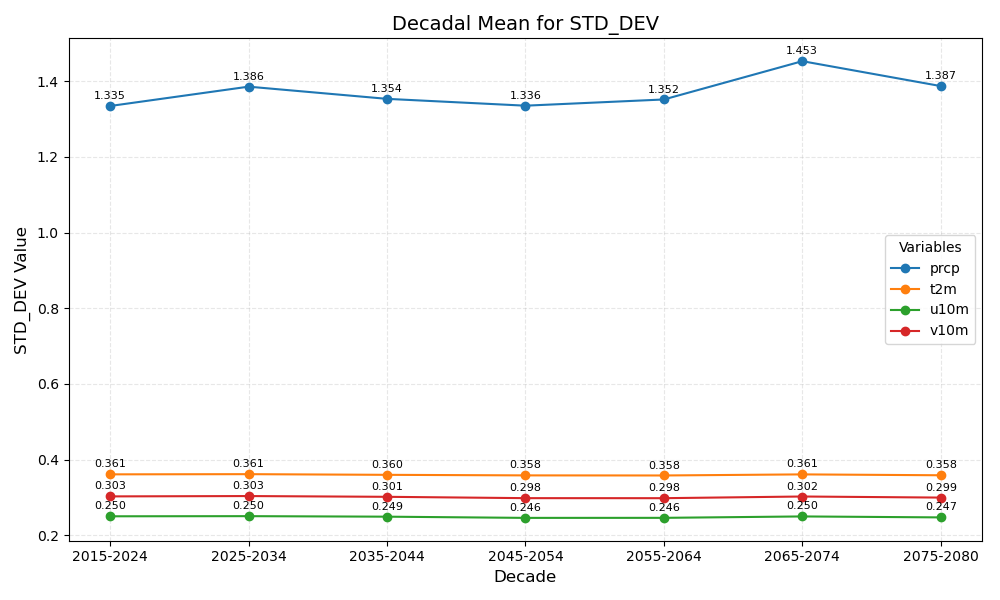

The data file committed next to this chart (first rows):
year_bin	prcp	t2m	u10m	v10m
2015-2024	1.335	0.361	0.250	0.303
2025-2034	1.386	0.361	0.250	0.303
2035-2044	1.354	0.360	0.249	0.301
2045-2054	1.336	0.358	0.246	0.298
2055-2064	1.352	0.358	0.246	0.298
2065-2074	1.453	0.361	0.250	0.302
2075-2080	1.387	0.358	0.247	0.299
